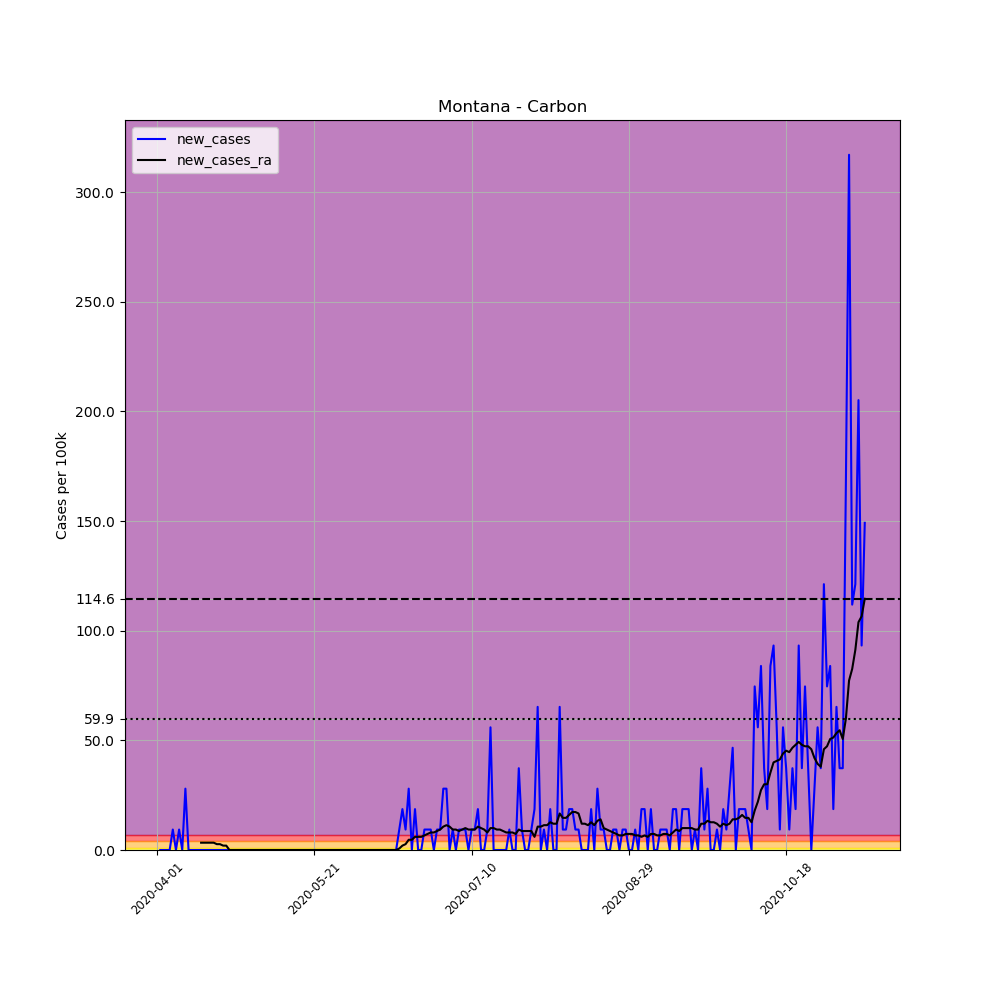

The table this chart was drawn from, first rows:
, date, county, state, fips, cases, deaths, COUNTY, STNAME, CTYNAME, POPESTIMATE2019, per_100k, new_cases, new_cases_ra
510301, 2020-04-01, Carbon, Montana, 30009, 1, 0, 9, Montana, Carbon, 10725, 9.324, , 
510302, 2020-04-02, Carbon, Montana, 30009, 1, 0, 9, Montana, Carbon, 10725, 9.324, 0.0, 
510303, 2020-04-03, Carbon, Montana, 30009, 1, 0, 9, Montana, Carbon, 10725, 9.324, 0.0, 
510304, 2020-04-04, Carbon, Montana, 30009, 1, 0, 9, Montana, Carbon, 10725, 9.324, 0.0, 
510305, 2020-04-05, Carbon, Montana, 30009, 1, 0, 9, Montana, Carbon, 10725, 9.324, 0.0, 
510306, 2020-04-06, Carbon, Montana, 30009, 2, 0, 9, Montana, Carbon, 10725, 18.65, 9.324, 
510307, 2020-04-07, Carbon, Montana, 30009, 2, 0, 9, Montana, Carbon, 10725, 18.65, 0.0, 
510308, 2020-04-08, Carbon, Montana, 30009, 3, 0, 9, Montana, Carbon, 10725, 27.97, 9.324, 
510309, 2020-04-09, Carbon, Montana, 30009, 3, 0, 9, Montana, Carbon, 10725, 27.97, 0.0, 
510310, 2020-04-10, Carbon, Montana, 30009, 6, 0, 9, Montana, Carbon, 10725, 55.94, 27.97, 
510311, 2020-04-11, Carbon, Montana, 30009, 6, 0, 9, Montana, Carbon, 10725, 55.94, 0.0, 
510312, 2020-04-12, Carbon, Montana, 30009, 6, 0, 9, Montana, Carbon, 10725, 55.94, 0.0, 
510313, 2020-04-13, Carbon, Montana, 30009, 6, 0, 9, Montana, Carbon, 10725, 55.94, 0.0, 
510314, 2020-04-14, Carbon, Montana, 30009, 6, 0, 9, Montana, Carbon, 10725, 55.94, 0.0, 
510315, 2020-04-15, Carbon, Montana, 30009, 6, 0, 9, Montana, Carbon, 10725, 55.94, 0.0, 3.33
510316, 2020-04-16, Carbon, Montana, 30009, 6, 0, 9, Montana, Carbon, 10725, 55.94, 0.0, 3.33
510317, 2020-04-17, Carbon, Montana, 30009, 6, 0, 9, Montana, Carbon, 10725, 55.94, 0.0, 3.33
510318, 2020-04-18, Carbon, Montana, 30009, 6, 0, 9, Montana, Carbon, 10725, 55.94, 0.0, 3.33
510319, 2020-04-19, Carbon, Montana, 30009, 6, 0, 9, Montana, Carbon, 10725, 55.94, 0.0, 3.33
510320, 2020-04-20, Carbon, Montana, 30009, 6, 0, 9, Montana, Carbon, 10725, 55.94, 0.0, 2.664
510321, 2020-04-21, Carbon, Montana, 30009, 6, 0, 9, Montana, Carbon, 10725, 55.94, 0.0, 2.664
510322, 2020-04-22, Carbon, Montana, 30009, 6, 0, 9, Montana, Carbon, 10725, 55.94, 0.0, 1.998
510323, 2020-04-23, Carbon, Montana, 30009, 6, 0, 9, Montana, Carbon, 10725, 55.94, 0.0, 1.998
510324, 2020-04-24, Carbon, Montana, 30009, 6, 0, 9, Montana, Carbon, 10725, 55.94, 0.0, 0.0
510325, 2020-04-25, Carbon, Montana, 30009, 6, 0, 9, Montana, Carbon, 10725, 55.94, 0.0, 0.0
510326, 2020-04-26, Carbon, Montana, 30009, 6, 0, 9, Montana, Carbon, 10725, 55.94, 0.0, 0.0
510327, 2020-04-27, Carbon, Montana, 30009, 6, 0, 9, Montana, Carbon, 10725, 55.94, 0.0, 0.0
510328, 2020-04-28, Carbon, Montana, 30009, 6, 0, 9, Montana, Carbon, 10725, 55.94, 0.0, 0.0
510329, 2020-04-29, Carbon, Montana, 30009, 6, 0, 9, Montana, Carbon, 10725, 55.94, 0.0, 0.0
510330, 2020-04-30, Carbon, Montana, 30009, 6, 0, 9, Montana, Carbon, 10725, 55.94, 0.0, 0.0
510331, 2020-05-01, Carbon, Montana, 30009, 6, 0, 9, Montana, Carbon, 10725, 55.94, 0.0, 0.0
510332, 2020-05-02, Carbon, Montana, 30009, 6, 0, 9, Montana, Carbon, 10725, 55.94, 0.0, 0.0
510333, 2020-05-03, Carbon, Montana, 30009, 6, 0, 9, Montana, Carbon, 10725, 55.94, 0.0, 0.0
510334, 2020-05-04, Carbon, Montana, 30009, 6, 0, 9, Montana, Carbon, 10725, 55.94, 0.0, 0.0
510335, 2020-05-05, Carbon, Montana, 30009, 6, 0, 9, Montana, Carbon, 10725, 55.94, 0.0, 0.0
510336, 2020-05-06, Carbon, Montana, 30009, 6, 0, 9, Montana, Carbon, 10725, 55.94, 0.0, 0.0
510337, 2020-05-07, Carbon, Montana, 30009, 6, 0, 9, Montana, Carbon, 10725, 55.94, 0.0, 0.0
510338, 2020-05-08, Carbon, Montana, 30009, 6, 0, 9, Montana, Carbon, 10725, 55.94, 0.0, 0.0
510339, 2020-05-09, Carbon, Montana, 30009, 6, 0, 9, Montana, Carbon, 10725, 55.94, 0.0, 0.0
510340, 2020-05-10, Carbon, Montana, 30009, 6, 0, 9, Montana, Carbon, 10725, 55.94, 0.0, 0.0
510341, 2020-05-11, Carbon, Montana, 30009, 6, 0, 9, Montana, Carbon, 10725, 55.94, 0.0, 0.0
510342, 2020-05-12, Carbon, Montana, 30009, 6, 0, 9, Montana, Carbon, 10725, 55.94, 0.0, 0.0
510343, 2020-05-13, Carbon, Montana, 30009, 6, 0, 9, Montana, Carbon, 10725, 55.94, 0.0, 0.0
510344, 2020-05-14, Carbon, Montana, 30009, 6, 0, 9, Montana, Carbon, 10725, 55.94, 0.0, 0.0
510345, 2020-05-15, Carbon, Montana, 30009, 6, 0, 9, Montana, Carbon, 10725, 55.94, 0.0, 0.0
510346, 2020-05-16, Carbon, Montana, 30009, 6, 0, 9, Montana, Carbon, 10725, 55.94, 0.0, 0.0
510347, 2020-05-17, Carbon, Montana, 30009, 6, 0, 9, Montana, Carbon, 10725, 55.94, 0.0, 0.0
510348, 2020-05-18, Carbon, Montana, 30009, 6, 0, 9, Montana, Carbon, 10725, 55.94, 0.0, 0.0
510349, 2020-05-19, Carbon, Montana, 30009, 6, 0, 9, Montana, Carbon, 10725, 55.94, 0.0, 0.0
510350, 2020-05-20, Carbon, Montana, 30009, 6, 0, 9, Montana, Carbon, 10725, 55.94, 0.0, 0.0
510351, 2020-05-21, Carbon, Montana, 30009, 6, 0, 9, Montana, Carbon, 10725, 55.94, 0.0, 0.0
510352, 2020-05-22, Carbon, Montana, 30009, 6, 0, 9, Montana, Carbon, 10725, 55.94, 0.0, 0.0
510353, 2020-05-23, Carbon, Montana, 30009, 6, 0, 9, Montana, Carbon, 10725, 55.94, 0.0, 0.0
510354, 2020-05-24, Carbon, Montana, 30009, 6, 0, 9, Montana, Carbon, 10725, 55.94, 0.0, 0.0
510355, 2020-05-25, Carbon, Montana, 30009, 6, 0, 9, Montana, Carbon, 10725, 55.94, 0.0, 0.0
510356, 2020-05-26, Carbon, Montana, 30009, 6, 0, 9, Montana, Carbon, 10725, 55.94, 0.0, 0.0
510357, 2020-05-27, Carbon, Montana, 30009, 6, 0, 9, Montana, Carbon, 10725, 55.94, 0.0, 0.0
510358, 2020-05-28, Carbon, Montana, 30009, 6, 0, 9, Montana, Carbon, 10725, 55.94, 0.0, 0.0
510359, 2020-05-29, Carbon, Montana, 30009, 6, 0, 9, Montana, Carbon, 10725, 55.94, 0.0, 0.0
510360, 2020-05-30, Carbon, Montana, 30009, 6, 0, 9, Montana, Carbon, 10725, 55.94, 0.0, 0.0
... 166 more rows
